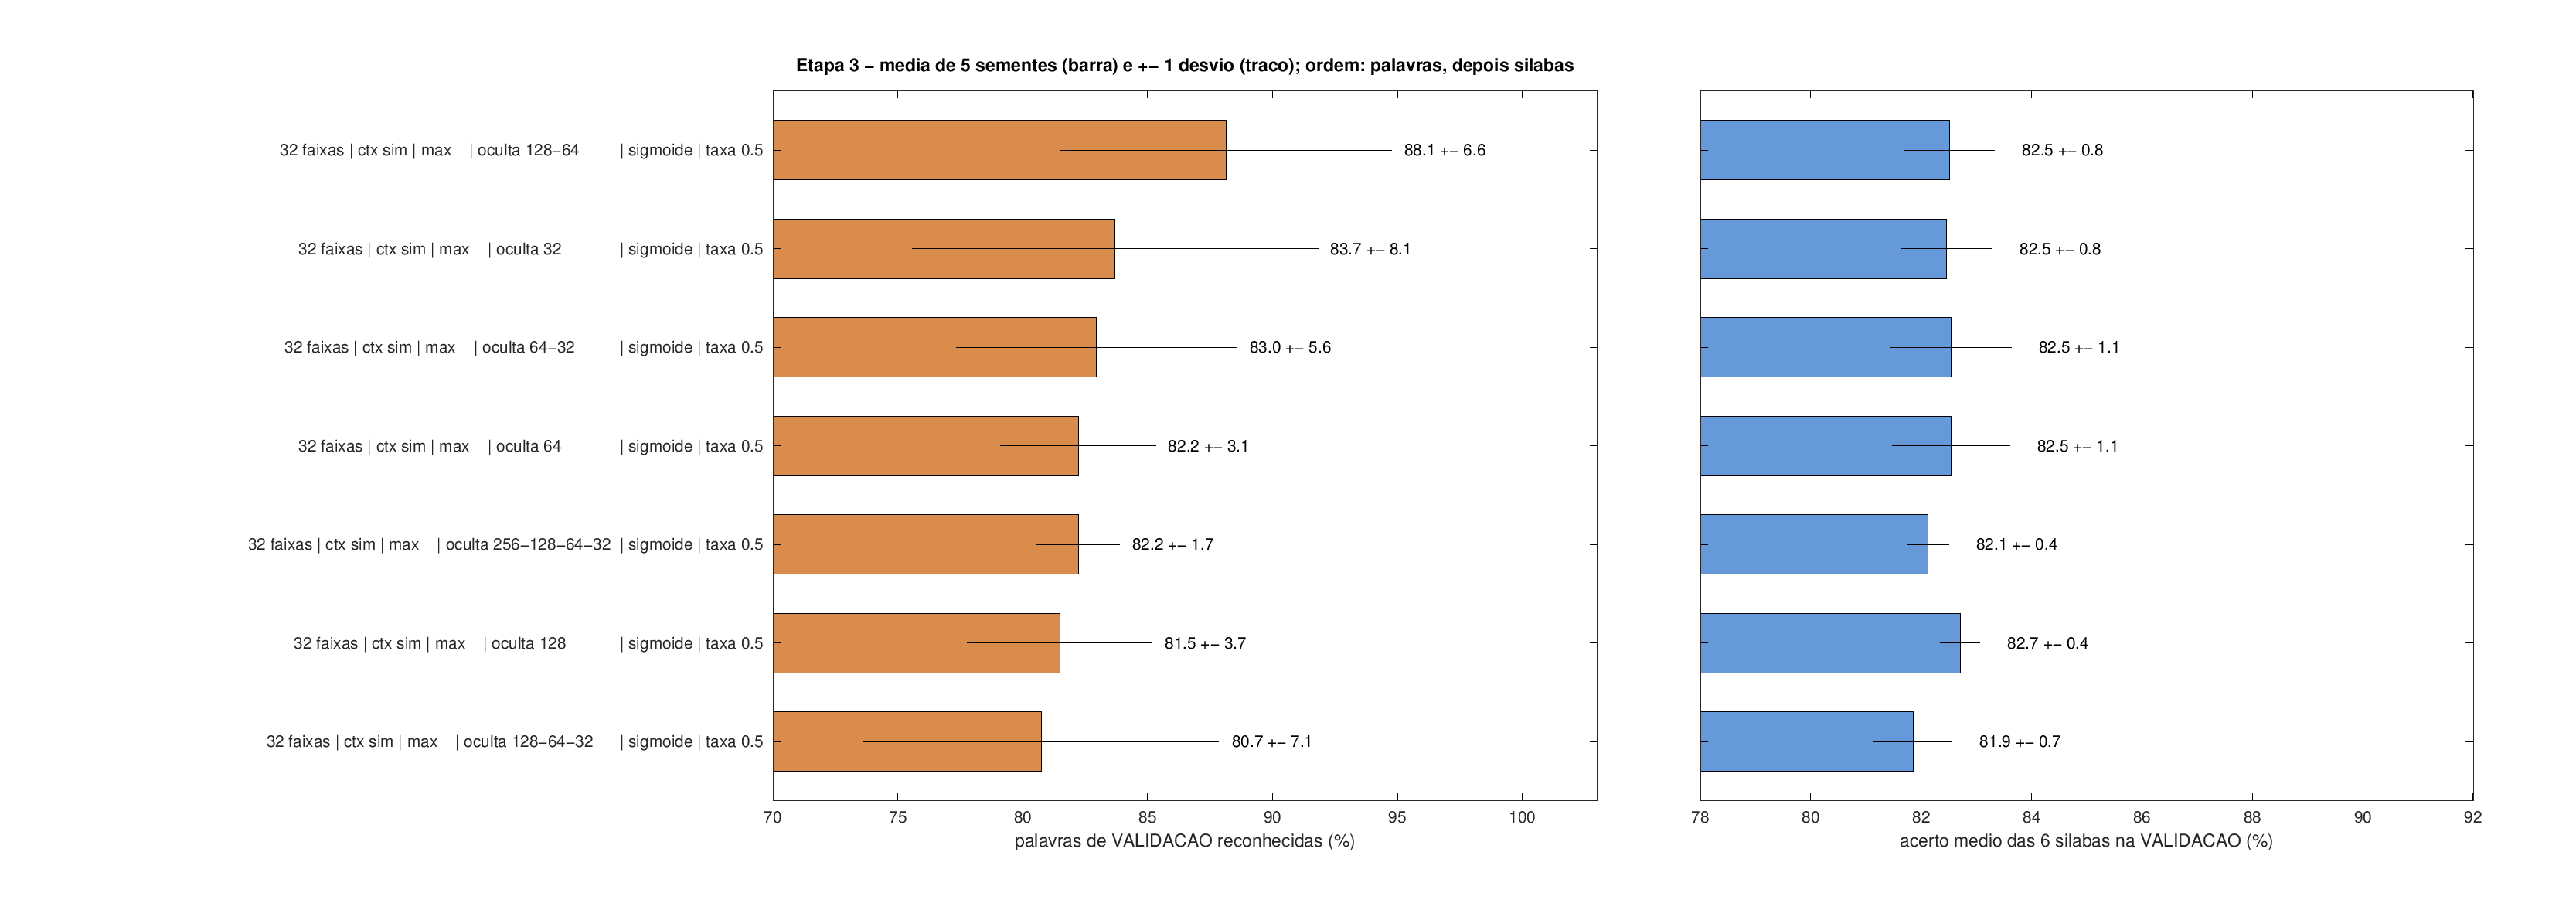

Source data for this figure (header and first rows):
configuracao; silabas_media; silabas_desvio; palavras_media; palavras_desvio; janelas_media; janelas_desvio; di; rei; ta; es; quer; da; treino; epoca_media; tempo_medio_s; sementes
32 faixas | ctx sim | max    | oculta 12…; 0.8252; 0.0081; 0.8815; 0.0663; 0.8676; 0.0070; 0.8485; 0.7390; 0.8709; 0.8872; 0.7063; 0.8992; 0.9511; 195.2; 115.1; 5
32 faixas | ctx sim | max    | oculta 32…; 0.8246; 0.0083; 0.8370; 0.0811; 0.8666; 0.0062; 0.8350; 0.7829; 0.8873; 0.8581; 0.6646; 0.9197; 0.9426; 172.2; 36.2; 5
32 faixas | ctx sim | max    | oculta 64…; 0.8254; 0.0109; 0.8296; 0.0562; 0.8666; 0.0090; 0.8680; 0.7805; 0.8382; 0.8564; 0.6896; 0.9197; 0.9453; 159.0; 66.4; 5
32 faixas | ctx sim | max    | oculta 64…; 0.8254; 0.0106; 0.8222; 0.0310; 0.8661; 0.0093; 0.8622; 0.7854; 0.8982; 0.8291; 0.6771; 0.9008; 0.9459; 215.2; 51.5; 5
32 faixas | ctx sim | max    | oculta 25…; 0.8213; 0.0037; 0.8222; 0.0166; 0.8641; 0.0043; 0.8971; 0.7585; 0.8091; 0.8923; 0.6667; 0.9039; 0.9407; 283.2; 279.8; 5
32 faixas | ctx sim | max    | oculta 12…; 0.8271; 0.0035; 0.8148; 0.0371; 0.8689; 0.0029; 0.8447; 0.7805; 0.9036; 0.8513; 0.6562; 0.9260; 0.9477; 231.4; 76.5; 5
32 faixas | ctx sim | max    | oculta 12…; 0.8185; 0.0071; 0.8074; 0.0713; 0.8613; 0.0073; 0.8854; 0.7585; 0.8073; 0.8650; 0.6896; 0.9055; 0.9355; 196.2; 123.8; 5
